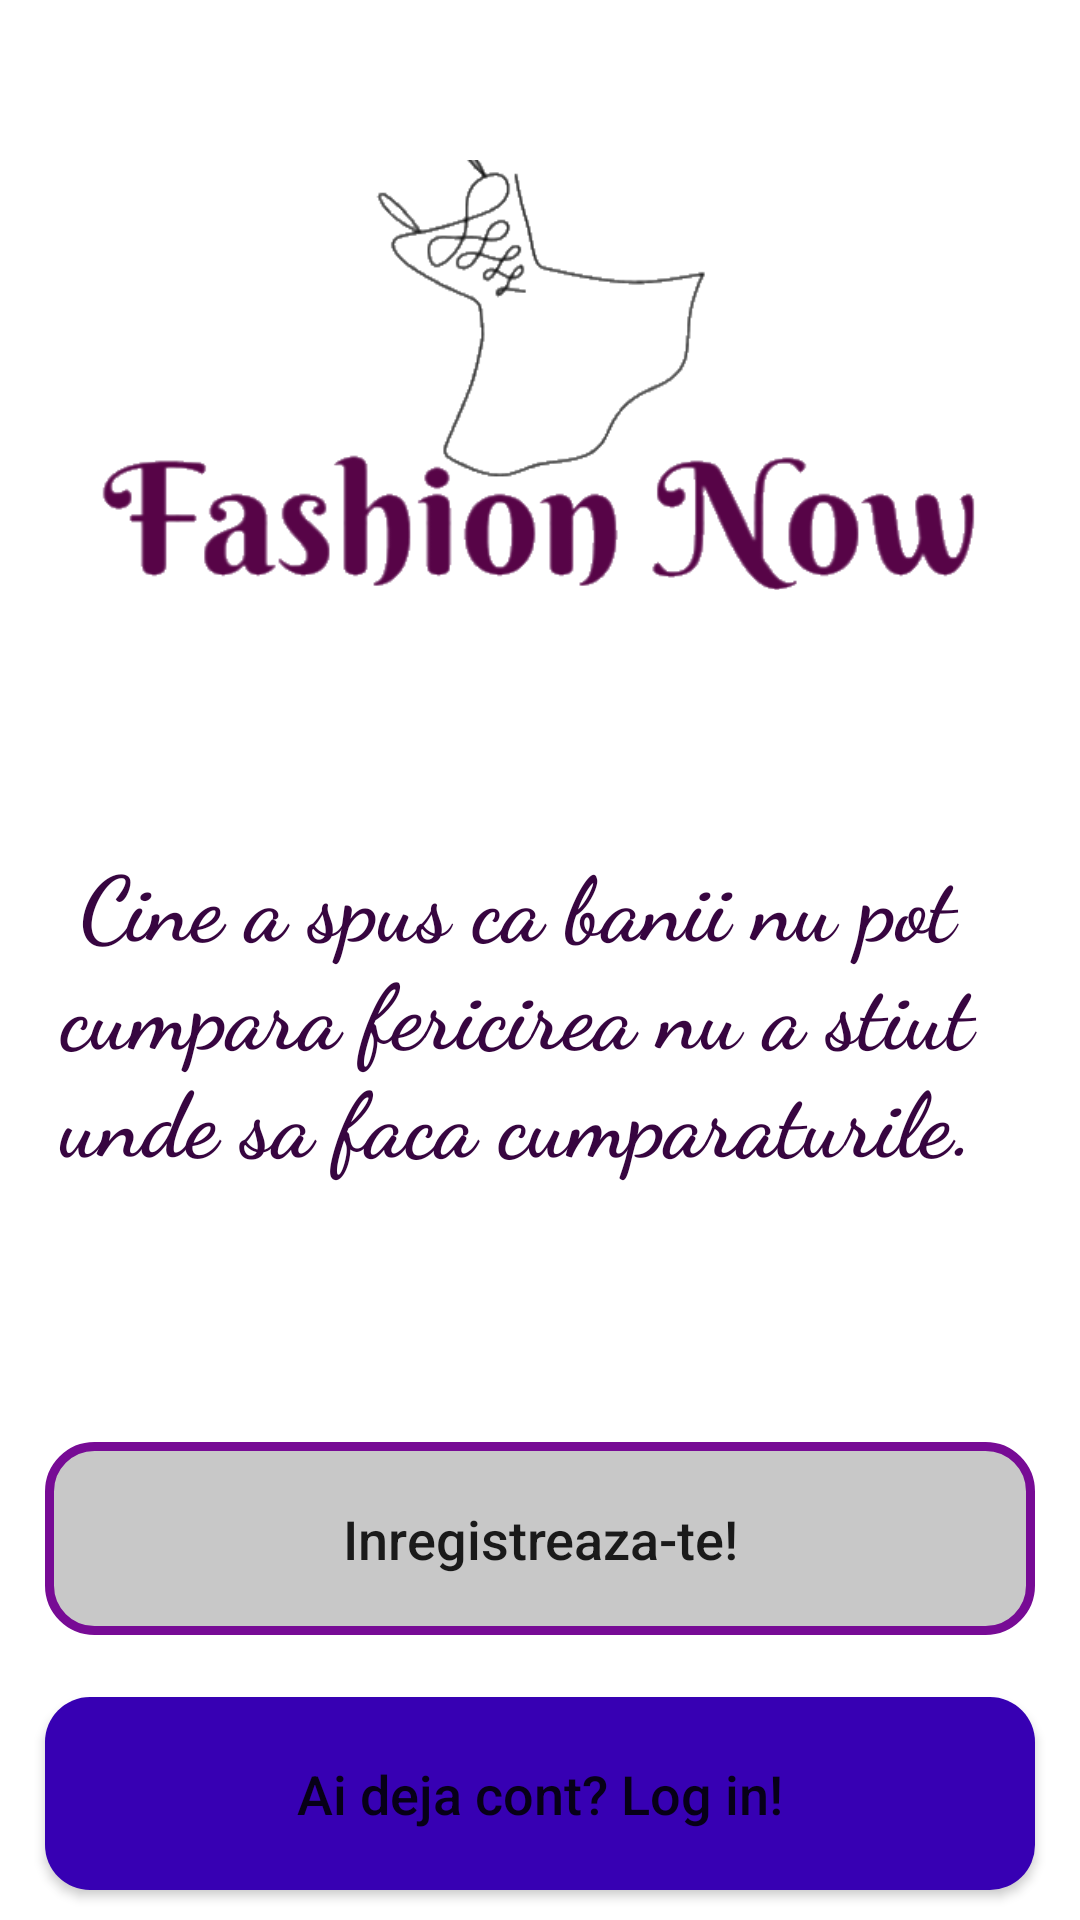

Reconstruct the res/layout file that produces this screen, plus the resources it refers to.
<!-- AndroidManifest.xml: application theme Theme.Proiect -->
<!-- res/layout/activity_main.xml -->
<?xml version="1.0" encoding="utf-8"?>
<RelativeLayout xmlns:android="http://schemas.android.com/apk/res/android"
    xmlns:app="http://schemas.android.com/apk/res-auto"
    xmlns:tools="http://schemas.android.com/tools"
    android:layout_width="match_parent"
    android:layout_height="match_parent"
    android:background="@drawable/bkg1"
    tools:context=".MainActivity">

<ImageView
    android:id="@+id/logos"
    android:layout_width="400dp"
    android:layout_height="250dp"
    android:layout_centerHorizontal="true"
    android:layout_marginTop="0dp"
    android:src="@drawable/title"
    android:contentDescription="@string/todo" />

    <TextView
        android:id="@+id/slogan"
        android:layout_width="371dp"
        android:layout_height="wrap_content"
        android:layout_alignParentTop="true"
        android:layout_alignParentEnd="true"
        android:layout_marginTop="280dp"
        android:layout_marginEnd="15dp"
        android:fontFamily="cursive"
        android:text="@string/cine_a_spus_ca_banii_nu_pot_cumpara_fericirea_nu_a_stiut_unde_sa_faca_cumparaturile"
        android:textAlignment="center"
        android:textColor="#370540"
        android:textSize="30sp"
        android:textStyle="bold" />
    
    <Button
        android:id="@+id/loginbt"
        android:layout_width="match_parent"
        android:layout_height="wrap_content"
        android:layout_alignParentBottom="true"
        android:layout_alignParentStart="true"
        android:layout_marginBottom="10dp"
        android:layout_marginLeft="15dp"
        android:layout_marginRight="15dp"
        android:background="@drawable/butoane"
        android:padding="20dp"
        android:textAllCaps="false"
        android:textSize="18sp"
        android:text="@string/ai_deja_cont_log_in"
        />

    <Button
        android:id="@+id/registerbt"
        android:layout_width="match_parent"
        android:layout_height="wrap_content"
        android:layout_alignParentBottom="true"
        android:layout_alignParentStart="true"
        android:layout_above="@+id/loginbt"
        android:layout_marginBottom="95dp"
        android:layout_marginLeft="15dp"
        android:layout_marginRight="15dp"
        android:background="@drawable/apasare"
        android:padding="20dp"
        android:textAllCaps="false"
        android:textSize="18sp"
        android:text="@string/inregistreaza_te"
        />


</RelativeLayout>
<!-- resources referenced by this layout -->
<resources>
  <!-- drawable apasare (drawable) -->
  <?xml version="1.0" encoding="utf-8"?>
  <shape xmlns:android="http://schemas.android.com/apk/res/android">
  
      <solid
          android:color="@color/cardview_shadow_start_color"
          />
      <stroke
          android:color="@color/purple_500"
          android:width="3dp"
          />
  
      <corners
  
          android:radius="15dp"
          />
  </shape>
  <!-- drawable butoane (drawable) -->
  <?xml version="1.0" encoding="utf-8"?>
  <shape xmlns:android="http://schemas.android.com/apk/res/android">
  
      <solid
      android:color="@color/design_default_color_primary_dark"
      />
  
      <corners
          android:radius="15dp"
  
          />
  
  </shape>
  <!-- drawable title: png bitmap (drawable, 40453 bytes) -->
  <string name="ai_deja_cont_log_in">Ai deja cont? Log in!</string>
  <string name="cine_a_spus_ca_banii_nu_pot_cumpara_fericirea_nu_a_stiut_unde_sa_faca_cumparaturile">Cine a spus ca banii nu pot cumpara fericirea nu a stiut unde sa faca cumparaturile.</string>
  <string name="inregistreaza_te">Inregistreaza-te!</string>
  <string name="todo">TODO</string>
  <style name="Theme.Proiect" parent="Theme.MaterialComponents.DayNight.NoActionBar">
          
          <item name="colorPrimary">@color/purple_500</item>
          <item name="colorPrimaryVariant">@color/purple_700</item>
          <item name="colorOnPrimary">@color/white</item>
          
          <item name="colorSecondary">@color/teal_200</item>
          <item name="colorSecondaryVariant">@color/teal_700</item>
          <item name="colorOnSecondary">@color/black</item>
          
          <item name="android:statusBarColor" tools:targetApi="l">?attr/colorPrimaryVariant</item>
          
      </style>
  <color name="purple_500">#770B95</color>
  <color name="purple_700">#6A0F5E</color>
  <color name="white">#FFFFFFFF</color>
  <color name="teal_200">#FF03DAC5</color>
  <color name="teal_700">#FF018786</color>
  <color name="black">#000000</color>
</resources>
